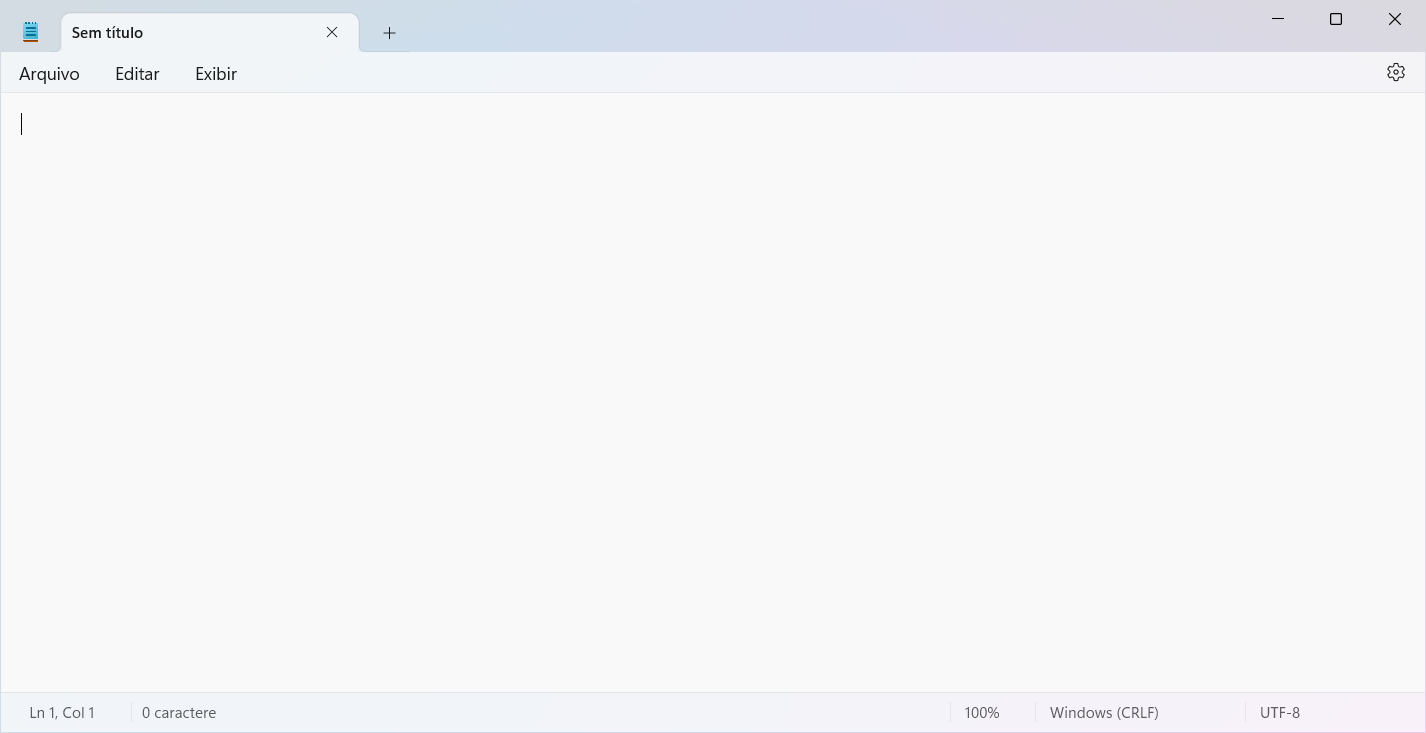
Task: Criação do meu primeiro robô
Workflow: Main

Step 1: Use Application:  Sem título - Bloco de notas in window 'Sem título - Bloco de notas' (notepad.exe)

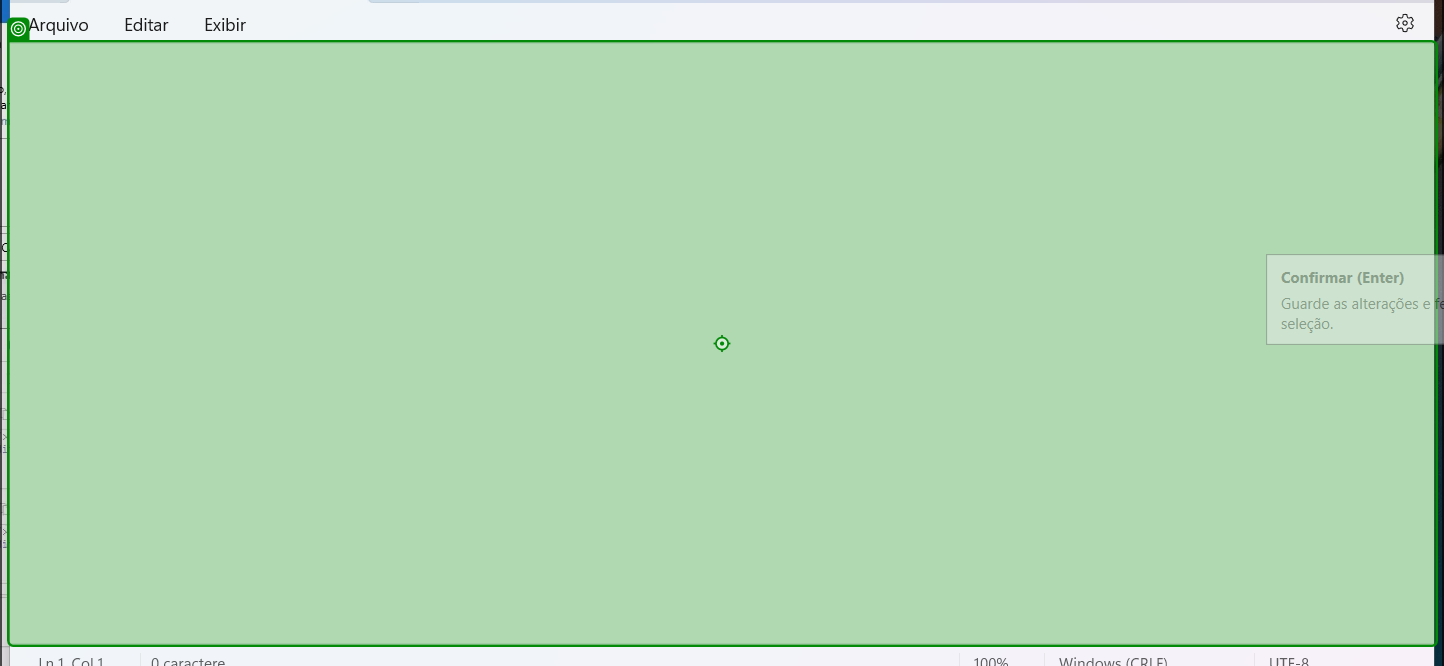
Step 2: type "bora red amanha ou nem???" into 'RichEditD2DPT'